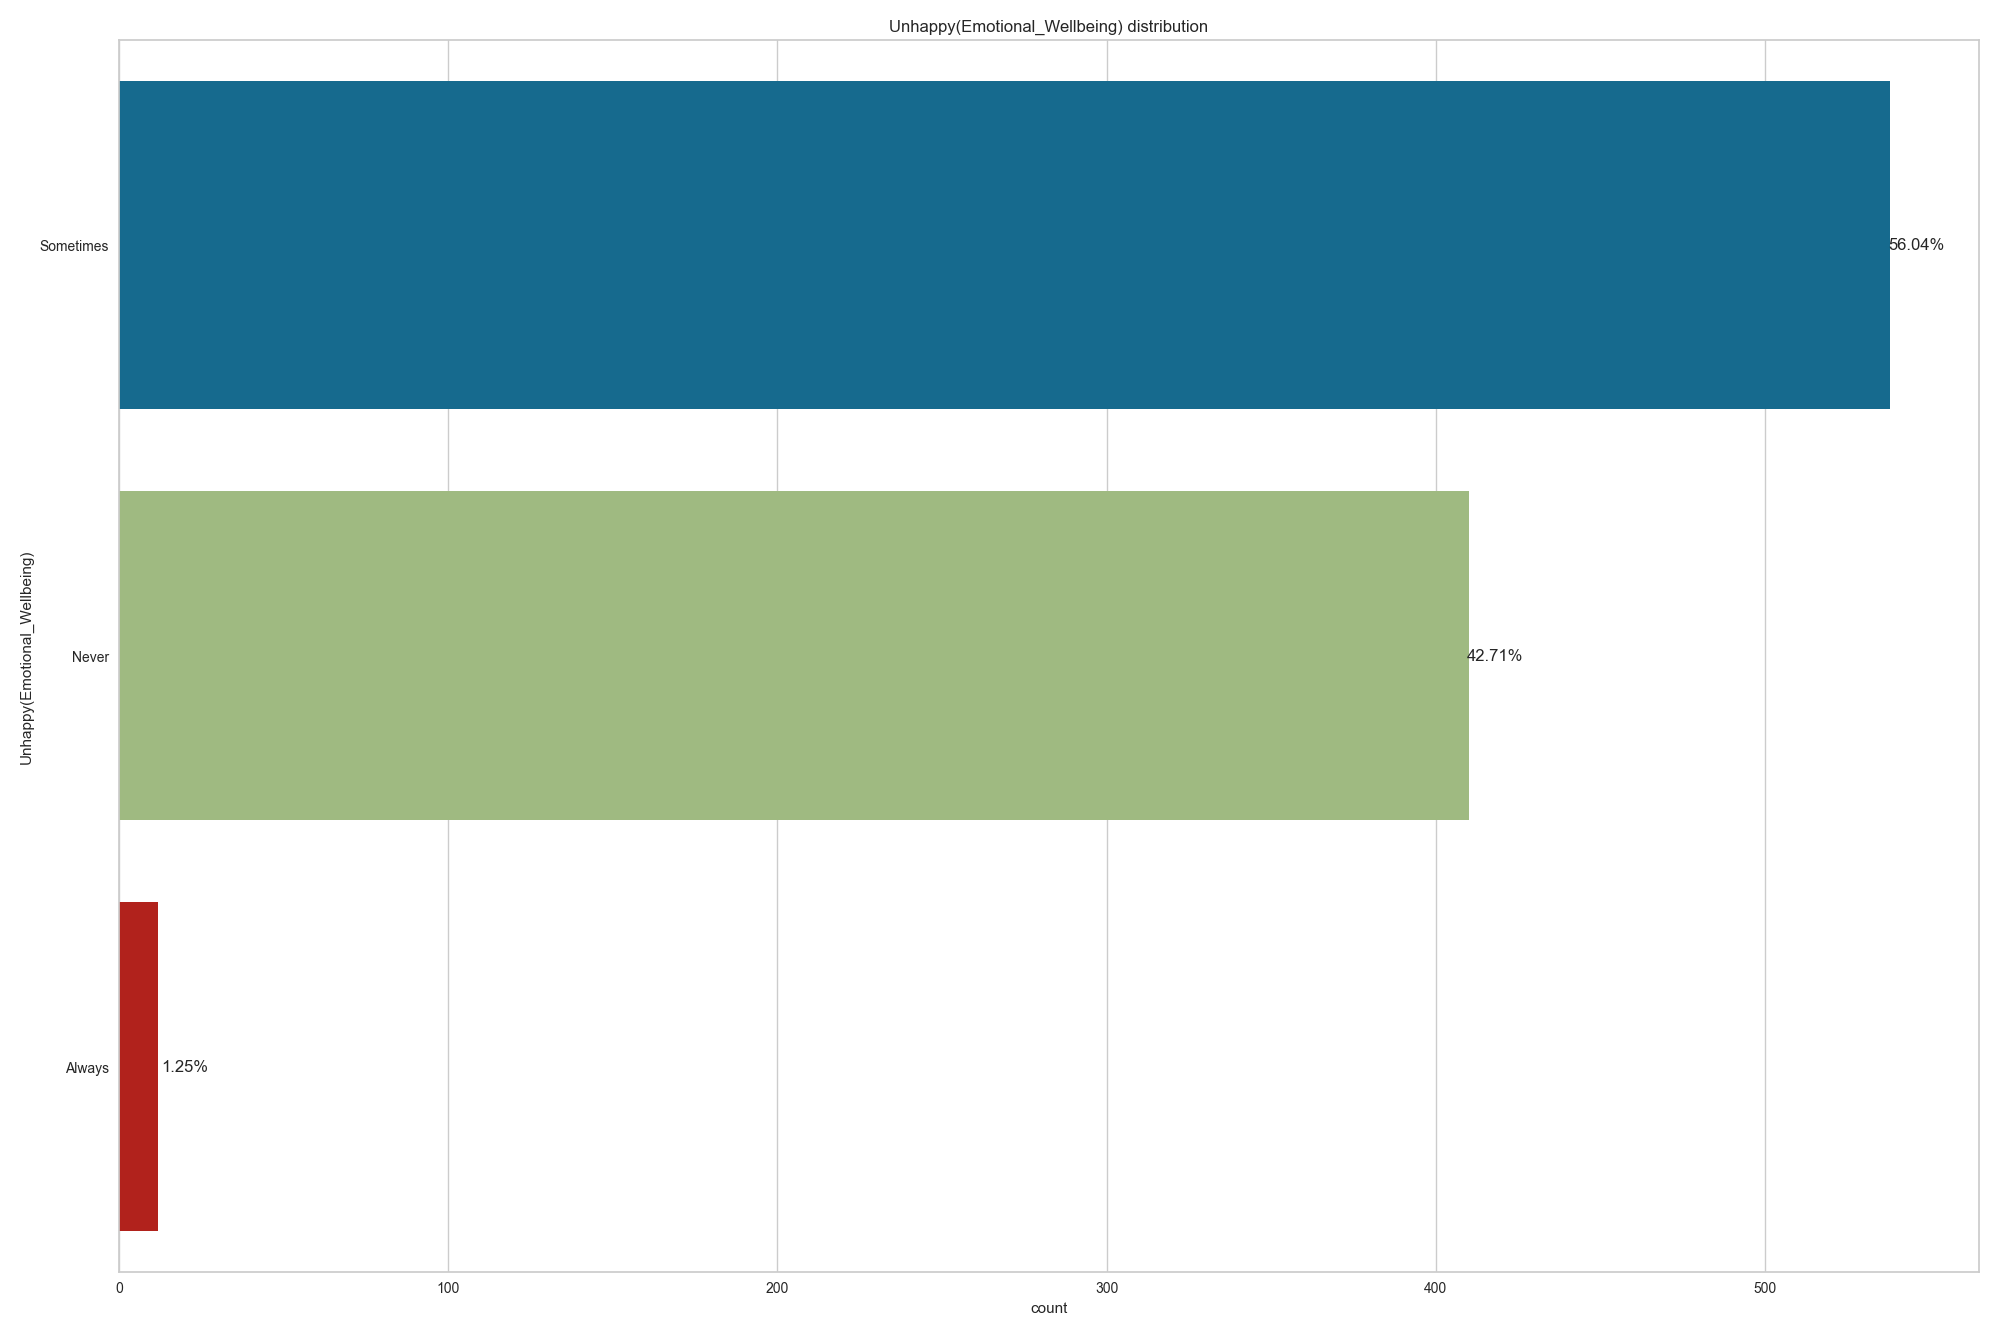

The file beside this chart, header and first rows:
, Unhappy(Emotional_Wellbeing)
Sometimes, 538
Never, 410
Always, 12
